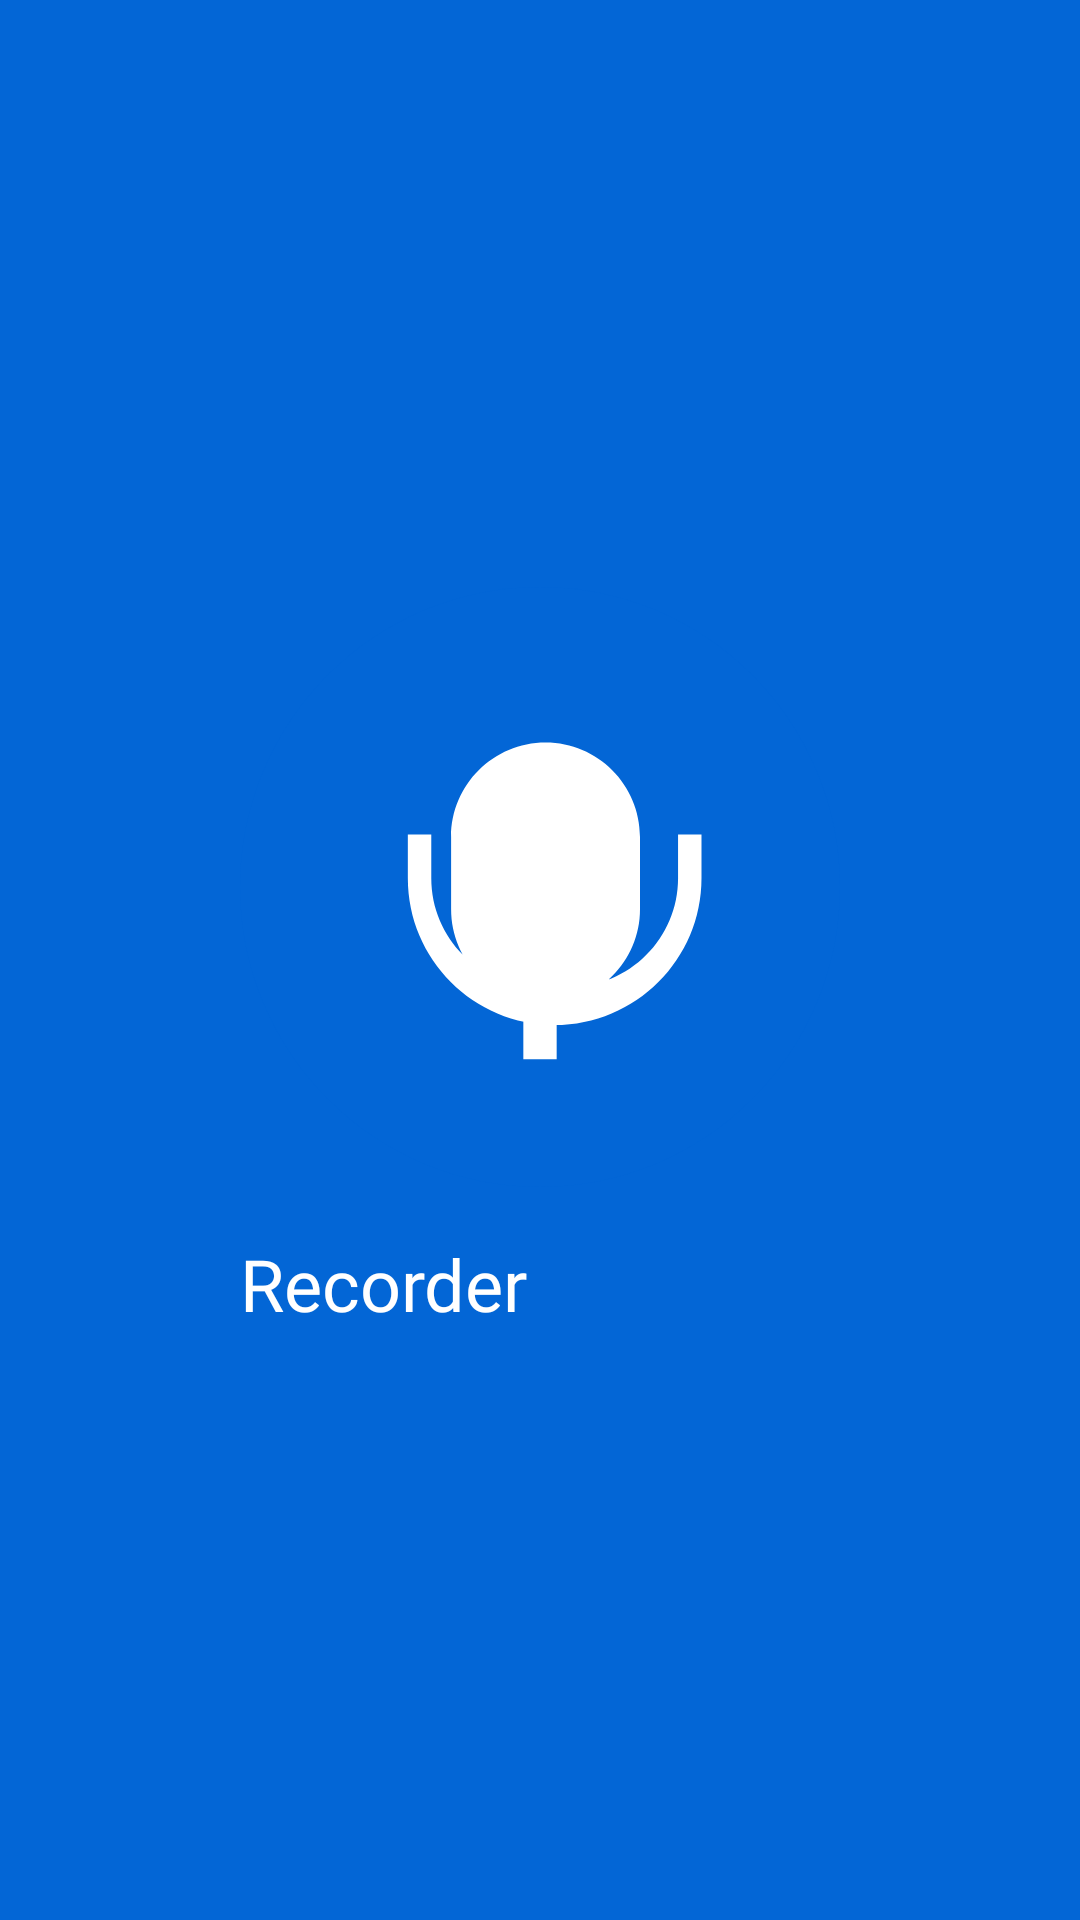

Reconstruct the res/layout file that produces this screen, plus the resources it refers to.
<!-- AndroidManifest.xml: application theme AppTheme -->
<!-- res/layout/activity_splash.xml -->
<?xml version="1.0" encoding="utf-8"?>
<RelativeLayout xmlns:android="http://schemas.android.com/apk/res/android"
    android:layout_width="match_parent"
    android:layout_height="match_parent"
    android:background="@color/primaryColor"
    android:gravity="center">

    <ImageView
        android:id="@+id/splashLogo"
        android:layout_width="200dp"
        android:layout_height="200dp"
        android:src="@drawable/ic_app_logo" />
        
    <TextView
        android:id="@+id/splashText"
        android:layout_width="wrap_content"
        android:layout_height="wrap_content"
        android:text="Recorder"
        android:textColor="@color/secondaryColor"
        android:textSize="24sp"
        android:layout_below="@id/splashLogo"
        android:layout_marginTop="16dp"
        android:fontFamily="@font/roboto_mono" />
</RelativeLayout>
<!-- resources referenced by this layout -->
<resources>
  <color name="primaryColor">#0366D6</color>
  <color name="secondaryColor">#FFFFFF</color>
  <!-- drawable ic_app_logo (drawable) -->
  <vector xmlns:android="http://schemas.android.com/apk/res/android"
      android:width="108dp"
      android:height="108dp"
      android:viewportWidth="108"
      android:viewportHeight="108">
  
      <path
          android:fillColor="#0366D6"
          android:pathData="M54,0c29.82,0 54,24.18 54,54s-24.18,54 -54,54 -54,-24.18 -54,-54 24.18,-54 54,-54z"/>
  
      <path
          android:fillColor="#FFFFFF"
          android:pathData="M72,45c0,-9.39 -7.61,-17 -17,-17 -9.39,0 -17,7.61 -17,17v13c0,9.39 7.61,17 17,17 9.39,0 17,-7.61 17,-17v-13zM54,72c-10.78,0 -19.57,-8.77 -19.57,-19.57v-7.87h-4.22v7.87c0,14.58 11.84,26.43 26.43,26.43s26.43,-11.84 26.43,-26.43v-7.87h-4.22v7.87c0,10.8 -8.78,19.57 -19.57,19.57zM51,78v7h6v-7h-6z"/>
  </vector>
  <style name="AppTheme" parent="Theme.AppCompat.Light.NoActionBar">
          
          <item name="colorPrimary">@color/primaryColor</item>
          <item name="colorPrimaryDark">@color/primaryColor</item>
          <item name="colorAccent">@color/secondaryColor</item>
      </style>
</resources>
